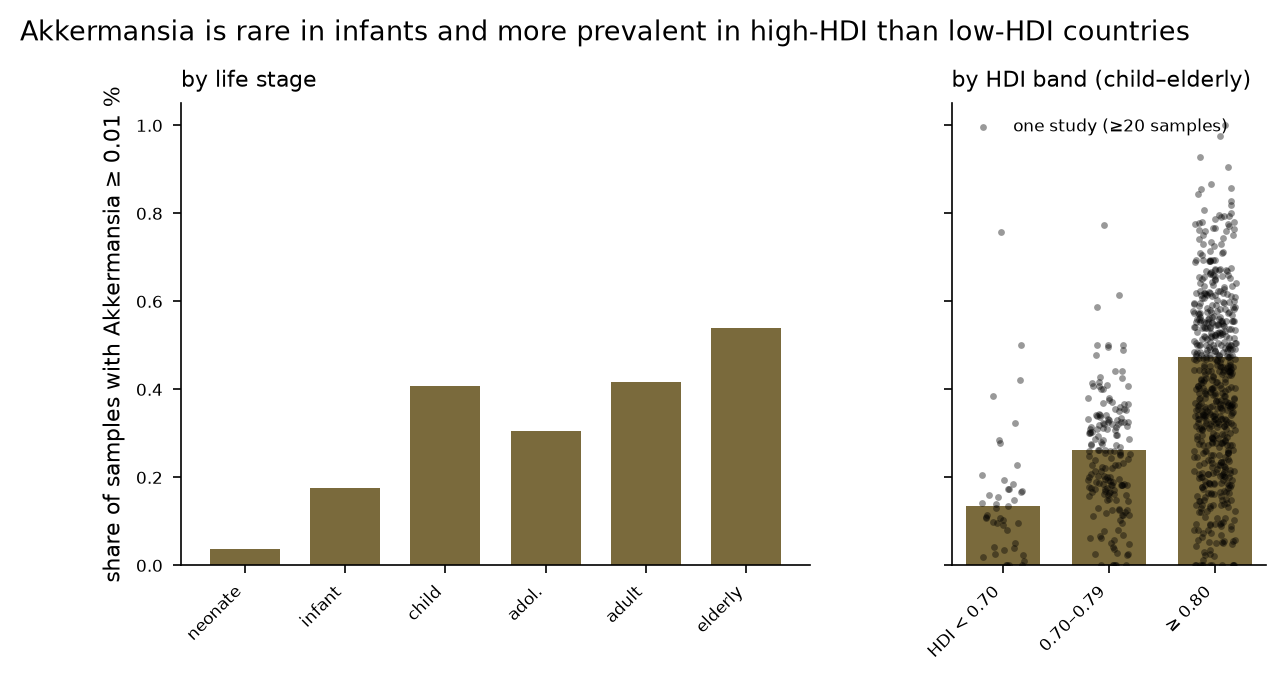

Values plotted in this chart, from the file beside it:
facet, group, n_samples, n_studies, prevalence, mean_relabund
life stage, neonate, 8687, 98, 0.03741, 0.001031
life stage, infant, 30765, 212, 0.1752, 0.008602
life stage, child, 15151, 165, 0.4076, 0.02007
life stage, adolescent, 3065, 93, 0.3054, 0.007748
life stage, adult, 125958, 871, 0.4165, 0.009712
life stage, elderly, 19134, 258, 0.5398, 0.01458
HDI band (child–elderly), low, 5429, 55, 0.135, 0.002952
HDI band (child–elderly), middle, 20492, 229, 0.263, 0.006545
HDI band (child–elderly), high, 131007, 714, 0.4725, 0.01245
